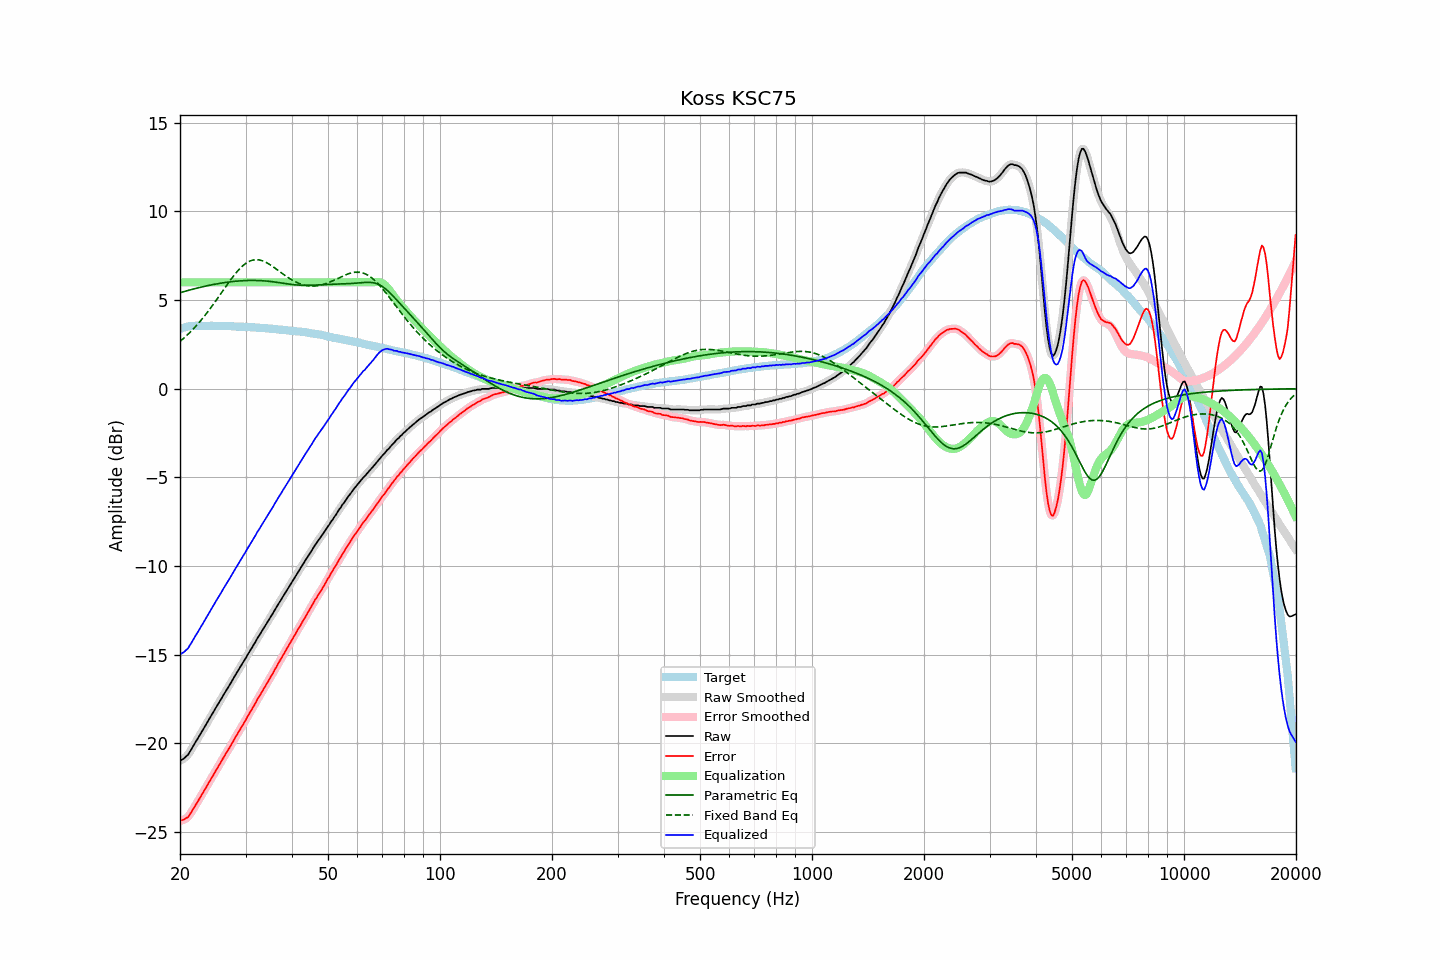

The table this chart was drawn from, first rows:
frequency, raw, error, smoothed, error_smoothed, equalization, parametric_eq, fixed_band_eq, equalized_raw, equalized_smoothed, target
20.00, -20.99, -24.37, -20.98, -24.36, 6.00, 5.41, 2.67, -14.99, -14.98, 3.38
20.20, -20.93, -24.34, -20.94, -24.35, 6.00, 5.44, 2.74, -14.93, -14.94, 3.41
20.40, -20.88, -24.32, -20.88, -24.32, 6.00, 5.47, 2.82, -14.88, -14.88, 3.44
20.61, -20.81, -24.27, -20.81, -24.27, 6.00, 5.49, 2.90, -14.81, -14.81, 3.46
20.81, -20.72, -24.21, -20.73, -24.22, 6.00, 5.52, 2.99, -14.72, -14.73, 3.49
21.02, -20.65, -24.17, -20.62, -24.14, 6.00, 5.54, 3.07, -14.65, -14.62, 3.52
21.23, -20.49, -24.02, -20.49, -24.02, 6.00, 5.57, 3.16, -14.49, -14.49, 3.53
21.44, -20.35, -23.88, -20.35, -23.89, 6.00, 5.59, 3.25, -14.35, -14.35, 3.54
21.66, -20.19, -23.74, -20.19, -23.74, 6.00, 5.62, 3.35, -14.19, -14.19, 3.55
21.87, -20.04, -23.59, -20.04, -23.59, 6.00, 5.64, 3.44, -14.04, -14.04, 3.55
22.09, -19.88, -23.43, -19.88, -23.44, 6.00, 5.66, 3.54, -13.88, -13.88, 3.56
22.31, -19.74, -23.29, -19.73, -23.29, 6.00, 5.68, 3.64, -13.74, -13.73, 3.56
22.54, -19.58, -23.14, -19.58, -23.14, 6.00, 5.71, 3.75, -13.58, -13.58, 3.56
22.76, -19.44, -22.99, -19.43, -22.99, 6.00, 5.73, 3.85, -13.44, -13.43, 3.56
22.99, -19.28, -22.82, -19.28, -22.83, 6.00, 5.75, 3.96, -13.28, -13.28, 3.55
23.22, -19.13, -22.67, -19.13, -22.67, 6.00, 5.77, 4.07, -13.13, -13.13, 3.55
23.45, -18.97, -22.51, -18.97, -22.51, 6.00, 5.79, 4.19, -12.97, -12.97, 3.55
23.69, -18.81, -22.36, -18.81, -22.36, 6.00, 5.81, 4.31, -12.81, -12.81, 3.54
23.92, -18.66, -22.20, -18.66, -22.20, 6.00, 5.83, 4.42, -12.66, -12.66, 3.54
24.16, -18.51, -22.06, -18.50, -22.05, 6.00, 5.85, 4.55, -12.51, -12.50, 3.55
24.40, -18.35, -21.90, -18.35, -21.90, 6.00, 5.87, 4.67, -12.35, -12.35, 3.55
24.65, -18.20, -21.74, -18.19, -21.74, 6.00, 5.88, 4.79, -12.20, -12.19, 3.54
24.89, -18.04, -21.58, -18.04, -21.58, 6.00, 5.90, 4.92, -12.04, -12.04, 3.54
25.14, -17.89, -21.43, -17.88, -21.43, 6.00, 5.92, 5.05, -11.89, -11.88, 3.54
25.39, -17.73, -21.28, -17.73, -21.27, 6.00, 5.93, 5.18, -11.73, -11.73, 3.54
25.65, -17.58, -21.12, -17.58, -21.12, 6.00, 5.95, 5.31, -11.58, -11.58, 3.54
25.91, -17.44, -20.97, -17.43, -20.97, 6.00, 5.96, 5.44, -11.44, -11.43, 3.53
26.16, -17.28, -20.81, -17.28, -20.81, 6.00, 5.98, 5.57, -11.28, -11.28, 3.53
26.43, -17.13, -20.66, -17.13, -20.66, 6.00, 5.99, 5.70, -11.13, -11.13, 3.53
26.69, -16.98, -20.51, -16.98, -20.51, 6.00, 6.00, 5.83, -10.98, -10.98, 3.53
26.96, -16.83, -20.36, -16.83, -20.36, 6.00, 6.01, 5.96, -10.83, -10.83, 3.53
27.23, -16.69, -20.22, -16.68, -20.21, 6.00, 6.03, 6.08, -10.69, -10.68, 3.53
27.50, -16.53, -20.06, -16.53, -20.05, 6.00, 6.04, 6.21, -10.53, -10.53, 3.53
27.77, -16.38, -19.89, -16.37, -19.89, 6.00, 6.05, 6.32, -10.38, -10.37, 3.52
28.05, -16.22, -19.73, -16.22, -19.73, 6.00, 6.06, 6.44, -10.22, -10.22, 3.52
28.33, -16.07, -19.57, -16.07, -19.58, 6.00, 6.07, 6.55, -10.07, -10.07, 3.50
28.62, -15.92, -19.42, -15.92, -19.42, 6.00, 6.07, 6.66, -9.92, -9.92, 3.50
28.90, -15.78, -19.28, -15.77, -19.27, 6.00, 6.08, 6.75, -9.78, -9.77, 3.50
29.19, -15.62, -19.11, -15.62, -19.12, 6.00, 6.09, 6.85, -9.62, -9.62, 3.49
29.48, -15.48, -18.98, -15.47, -18.97, 6.00, 6.09, 6.93, -9.48, -9.47, 3.50
29.78, -15.32, -18.81, -15.32, -18.81, 6.00, 6.10, 7.01, -9.32, -9.32, 3.49
30.08, -15.18, -18.67, -15.17, -18.66, 6.00, 6.10, 7.07, -9.18, -9.17, 3.49
30.38, -15.01, -18.49, -15.02, -18.50, 6.00, 6.10, 7.13, -9.01, -9.02, 3.48
30.68, -14.87, -18.34, -14.87, -18.34, 6.00, 6.11, 7.18, -8.87, -8.87, 3.48
30.99, -14.71, -18.18, -14.71, -18.18, 6.00, 6.11, 7.22, -8.71, -8.71, 3.47
31.30, -14.57, -18.03, -14.57, -18.03, 6.00, 6.11, 7.25, -8.57, -8.57, 3.46
31.61, -14.41, -17.87, -14.41, -17.87, 6.00, 6.11, 7.27, -8.41, -8.41, 3.46
31.93, -14.27, -17.72, -14.26, -17.71, 6.00, 6.11, 7.28, -8.27, -8.26, 3.45
32.24, -14.10, -17.54, -14.11, -17.55, 6.00, 6.10, 7.28, -8.10, -8.11, 3.44
32.57, -13.96, -17.40, -13.96, -17.40, 6.00, 6.10, 7.27, -7.96, -7.96, 3.44
32.89, -13.82, -17.25, -13.81, -17.24, 6.00, 6.10, 7.25, -7.82, -7.81, 3.44
33.22, -13.66, -17.08, -13.66, -17.09, 6.00, 6.09, 7.22, -7.66, -7.66, 3.43
33.55, -13.52, -16.94, -13.51, -16.94, 6.00, 6.09, 7.19, -7.52, -7.51, 3.42
33.89, -13.37, -16.78, -13.37, -16.78, 6.00, 6.08, 7.15, -7.37, -7.37, 3.41
34.23, -13.22, -16.63, -13.22, -16.63, 6.00, 6.07, 7.10, -7.22, -7.22, 3.41
34.57, -13.08, -16.48, -13.07, -16.47, 6.00, 6.06, 7.05, -7.08, -7.07, 3.40
34.92, -12.93, -16.32, -12.93, -16.32, 6.00, 6.05, 7.00, -6.93, -6.93, 3.39
35.27, -12.78, -16.17, -12.78, -16.16, 6.00, 6.04, 6.94, -6.78, -6.78, 3.39
35.62, -12.64, -16.01, -12.63, -16.00, 6.00, 6.03, 6.87, -6.64, -6.63, 3.37
35.97, -12.47, -15.83, -12.48, -15.84, 6.00, 6.02, 6.81, -6.47, -6.48, 3.36
... 635 more rows
